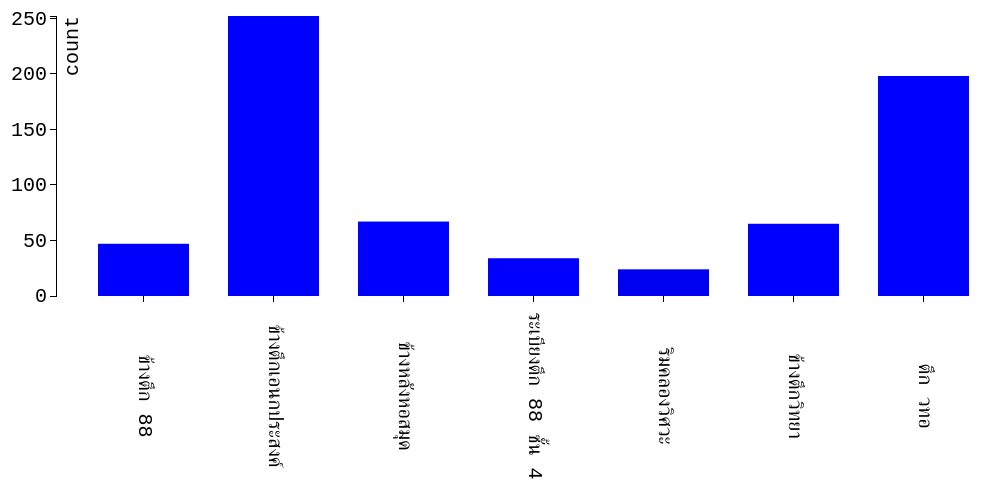
D3 v3 page, settled after 480 driven frames (8 s of simulated time); the page loaded 1 data file(s).



var margin = {top: 20, right: 20, bottom: 200, left: 50},
    width = 1024 - margin.left - margin.right,
    height = 500 - margin.top - margin.bottom;

var x = d3.scale.ordinal().rangeRoundBands([0, width], .3);

var y = d3.scale.linear().range([height, 0]);

var xAxis = d3.svg.axis().scale(x).orient("bottom");

var	yAxis = d3.svg.axis().scale(y).orient("left").ticks(5);

var svg = d3.select("body").append("svg")
			.attr("width", width + margin.left + margin.right)
			.attr("height", height + margin.top + margin.bottom)
			.append("g")
			.attr("transform", "translate(" + margin.left + "," + margin.top + ")");

d3.csv("data.csv", type, function(error, data) {
			x.domain(data.map(function(d) { return d.place; }));
			y.domain([0, d3.max(data, function(d) { return d.count; })]);
			//y.domain([0, 100]);
	
	svg.append("g")
		.attr("class", "x axis")
		.attr("transform", "translate(0," + height + ")")
		.call(xAxis)
		.selectAll("text")
		.attr("y", -10)
		.attr("x", 100)
		.attr("transform", "rotate(90)");
		//.attr("rotate(-90)");
		//.text("place");

	svg.append("g")
		.attr("class", "y axis")
		.call(yAxis)
		.append("text")
		.attr("transform", "rotate(-90)")
		.attr("y", 8)
		.attr("dy", ".71em")
		.style("text-anchor", "end")
		.text("count");

	svg.selectAll(".bar")
		.data(data)
		.enter().append("rect")
		.attr("class", "bar")
		.attr("x", function(d) { return x(d.place); })
		.attr("width", x.rangeBand())
		.attr("y", function(d) { return y(d.count); })
		.attr("height", function(d) { return height - y(d.count); })
		.attr("fill", function(d) {
				return "rgb(0, 0, " + (d.count * 10) + ")";
			 })
		.on("mouseover", function() {
				d3.select(this)
				  .attr("fill", "orange");
		})
		.on("mouseout", function(d) {
				d3.select(this)
				  .transition()
				  .duration(250)
				  .attr("fill", "rgb(0, 0, " + (d.count * 10) + ")");
		});
			 	 
/*
.bar:hover {
  fill: black;
}
*/


});

function type(d) {
	d.count = +d.count;
	return d;
}



### data: data.csv
place, count
ข้างตึก 88, 47
ข้างตึกเอนกประสงค์, 252
ข้างหลังหอสมุด, 67
ระเบียงตึก 88 ชั้น 4, 34
ริมคลองวิศวะ, 24
ข้างตึกวิทยา, 65
ตึก วทอ, 198